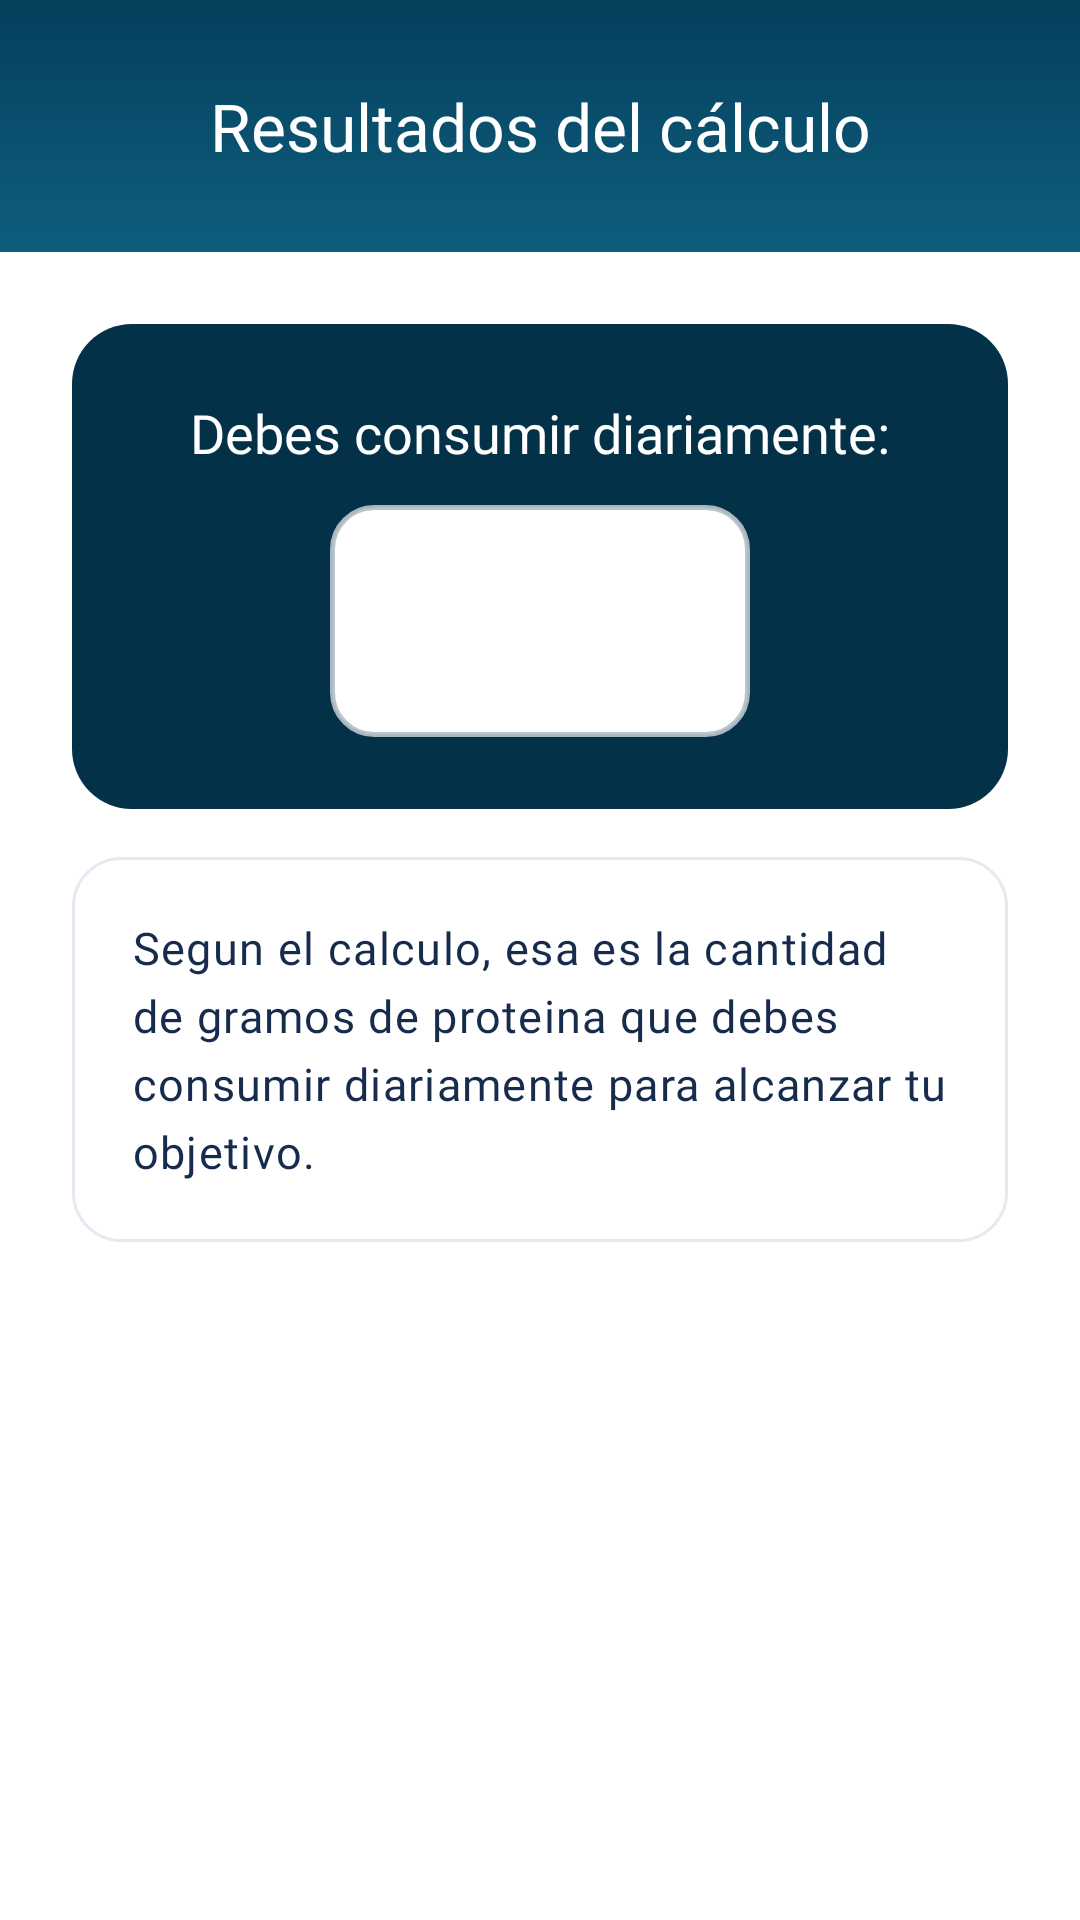

Here is an Android app screen rendered from its layout file. Give the layout XML and the strings, colors and styles it references.
<!-- AndroidManifest.xml: application theme themeApp.Healthypath -->
<!-- res/layout/activity_resultpxg_dialog.xml -->
<?xml version="1.0" encoding="utf-8"?>
<androidx.constraintlayout.widget.ConstraintLayout xmlns:android="http://schemas.android.com/apk/res/android"
    xmlns:app="http://schemas.android.com/apk/res-auto"
    android:layout_width="match_parent"
    android:layout_height="wrap_content"
    android:background="@color/surface">

    <View
        android:id="@+id/principal"
        android:layout_width="match_parent"
        android:layout_height="84dp"
        android:background="@drawable/header_bg"
        app:layout_constraintLeft_toLeftOf="parent"
        app:layout_constraintRight_toRightOf="parent"
        app:layout_constraintTop_toTopOf="parent" />

    <TextView
        android:layout_width="wrap_content"
        android:layout_height="wrap_content"
        android:fontFamily="@font/poppins_bold"
        android:gravity="center"
        android:padding="10sp"
        android:text="@string/resultados_del_calculo"
        android:textColor="@color/white"
        android:textSize="22sp"
        android:textStyle="normal"
        app:layout_constraintBottom_toBottomOf="@id/principal"
        app:layout_constraintLeft_toLeftOf="parent"
        app:layout_constraintRight_toRightOf="parent"
        app:layout_constraintTop_toTopOf="parent" />

    <androidx.constraintlayout.widget.ConstraintLayout
        android:id="@+id/datosproteicosbox"
        android:layout_width="match_parent"
        android:layout_height="wrap_content"
        app:layout_constraintLeft_toLeftOf="parent"
        app:layout_constraintRight_toRightOf="parent"
        app:layout_constraintTop_toBottomOf="@id/principal">

        <LinearLayout
            android:id="@+id/elements"
            android:layout_width="0dp"
            android:layout_height="wrap_content"
            android:layout_marginStart="24dp"
            android:layout_marginTop="24dp"
            android:layout_marginEnd="24dp"
            android:background="@drawable/boxresult"
            android:gravity="center"
            android:orientation="vertical"
            android:padding="24dp"
            app:layout_constraintEnd_toEndOf="parent"
            app:layout_constraintStart_toStartOf="parent"
            app:layout_constraintTop_toTopOf="@id/datosproteicosbox">

            <TextView
                android:id="@+id/title"
                android:layout_width="wrap_content"
                android:layout_height="wrap_content"
                android:fontFamily="@font/poppins_bold"
                android:gravity="center"
                android:text="Debes consumir diariamente:"
                android:textColor="@color/white"
                android:textSize="18sp"
                android:textStyle="normal" />

            <TextView
                android:id="@+id/resultpxg"
                android:layout_width="wrap_content"
                android:layout_height="wrap_content"
                android:layout_marginTop="12dp"
                android:background="@drawable/correct"
                android:gravity="center"
                android:minWidth="140dp"
                android:paddingHorizontal="32dp"
                android:paddingVertical="12dp"
                android:textColor="@color/DarkBlue"
                android:textSize="40sp"
                android:fontFamily="@font/poppins_bold"
                android:textStyle="normal" />
        </LinearLayout>

        <TextView
            android:id="@+id/referencia"
            android:layout_width="0dp"
            android:layout_height="wrap_content"
            android:layout_marginStart="24dp"
            android:layout_marginTop="16dp"
            android:layout_marginEnd="24dp"
            android:layout_marginBottom="24dp"
            android:background="@drawable/border_style"
            android:letterSpacing="0.03"
            android:lineSpacingExtra="5dp"
            android:padding="20dp"
            android:text="Segun el calculo, esa es la cantidad de gramos de proteina que debes consumir diariamente para alcanzar tu objetivo."
            android:textColor="@color/text_primary"
            android:textSize="15sp"
            android:fontFamily="@font/poppins_light"
            android:textStyle="normal"
            app:layout_constraintBottom_toBottomOf="@id/datosproteicosbox"
            app:layout_constraintEnd_toEndOf="parent"
            app:layout_constraintStart_toStartOf="parent"
            app:layout_constraintTop_toBottomOf="@id/elements" />

    </androidx.constraintlayout.widget.ConstraintLayout>

</androidx.constraintlayout.widget.ConstraintLayout>
<!-- resources referenced by this layout -->
<resources>
  <color name="DarkBlue">#053F5C</color>
  <color name="surface">#FFFFFF</color>
  <color name="text_primary">#172B4D</color>
  <color name="white">#FFFFFFFF</color>
  <!-- drawable border_style (drawable) -->
  <?xml version="1.0" encoding="utf-8"?>
  <shape xmlns:android="http://schemas.android.com/apk/res/android">
      <solid android:color="@color/surface" />
      <stroke
          android:width="1dp"
          android:color="@color/card_stroke" />
      <corners android:radius="16dp" />
      <padding
          android:top="16dp"
          android:left="16dp"
          android:bottom="16dp"
          android:right="16dp" />
  </shape>
  <!-- drawable boxresult (drawable) -->
  <?xml version="1.0" encoding="utf-8"?>
  <shape xmlns:android="http://schemas.android.com/apk/res/android">
      <solid android:color="@color/globalcolor" />
      <corners android:radius="20dp" />
  </shape>
  <!-- drawable correct (drawable) -->
  <?xml version="1.0" encoding="utf-8"?>
  <shape xmlns:android="http://schemas.android.com/apk/res/android">
      <solid android:color="@color/surface" />
      <corners android:radius="14dp" />
      <stroke
          android:width="1.5dp"
          android:color="@color/SeaBlue" />
  </shape>
  <!-- drawable header_bg (drawable) -->
  <?xml version="1.0" encoding="utf-8"?>
  <shape xmlns:android="http://schemas.android.com/apk/res/android">
      <gradient
          android:angle="270"
          android:startColor="@color/DarkBlue"
          android:endColor="#0E5E7E" />
  </shape>
  <string name="resultados_del_calculo">Resultados del cálculo</string>
  <style name="themeApp.Healthypath" parent="Theme.MaterialComponents.DayNight.NoActionBar">
          
          <item name="colorPrimary">@color/DarkBlue</item>
          <item name="colorPrimaryVariant">@color/DarkBlue</item>
          <item name="colorOnPrimary">@color/white</item>
          <item name="colorSecondary">@color/SeaBlue</item>
          <item name="colorSecondaryVariant">@color/SoftOrange</item>
          <item name="colorOnSecondary">@color/black</item>
          <item name="android:statusBarColor">@color/DarkBlue</item>
          <item name="android:windowLightStatusBar">false</item>
          <item name="android:navigationBarColor">@color/DarkBlue</item>
          <item name="android:colorBackground">@color/background_light</item>
          <item name="android:textColorPrimary">@color/text_primary</item>
          <item name="android:textColorSecondary">@color/text_secondary</item>
      </style>
  <color name="card_stroke">#E4EAF1</color>
  <color name="globalcolor">#033148</color>
  <color name="SeaBlue">#EEB6C0C8</color>
  <color name="SoftOrange">#F7AD19</color>
  <color name="black">#FF000000</color>
  <color name="background_light">#F4F7FA</color>
  <color name="text_secondary">#5C6B7A</color>
</resources>
